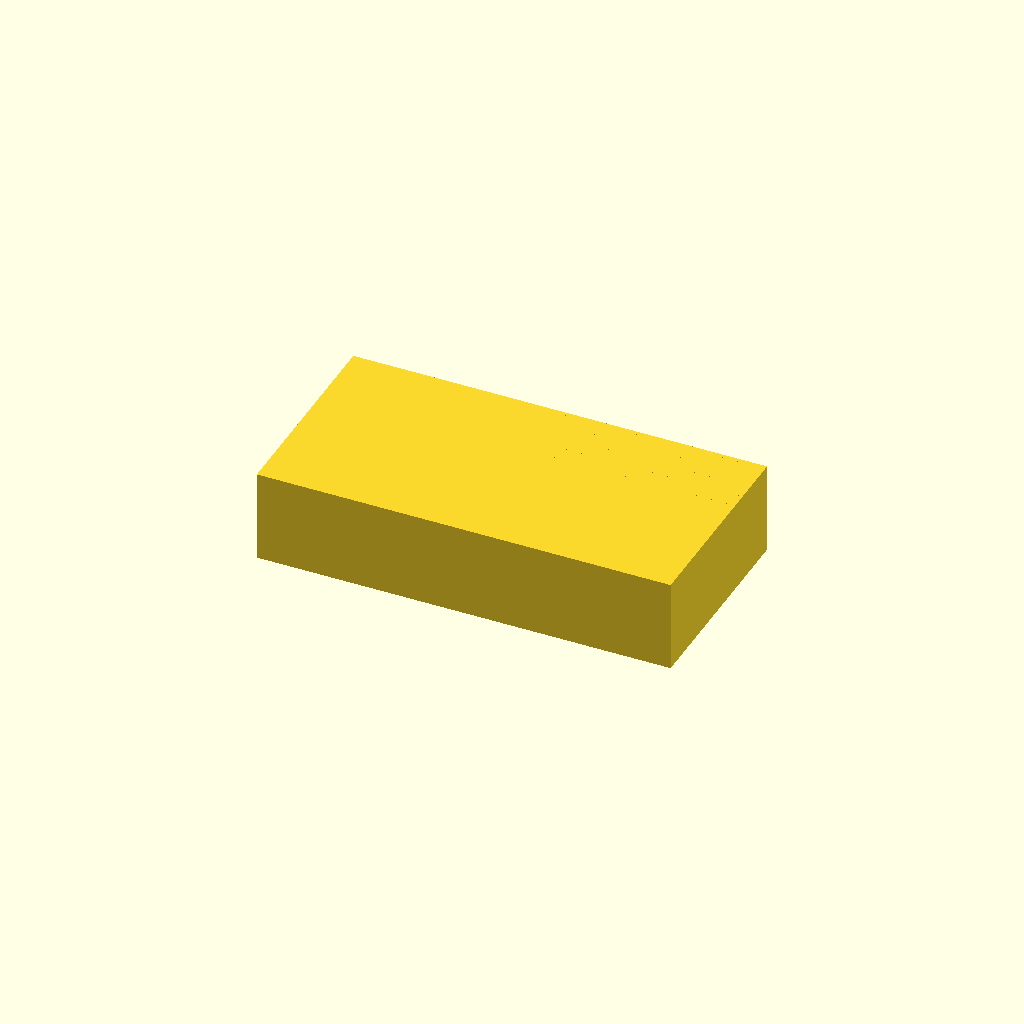
Cell 1: the model at its default parameters.
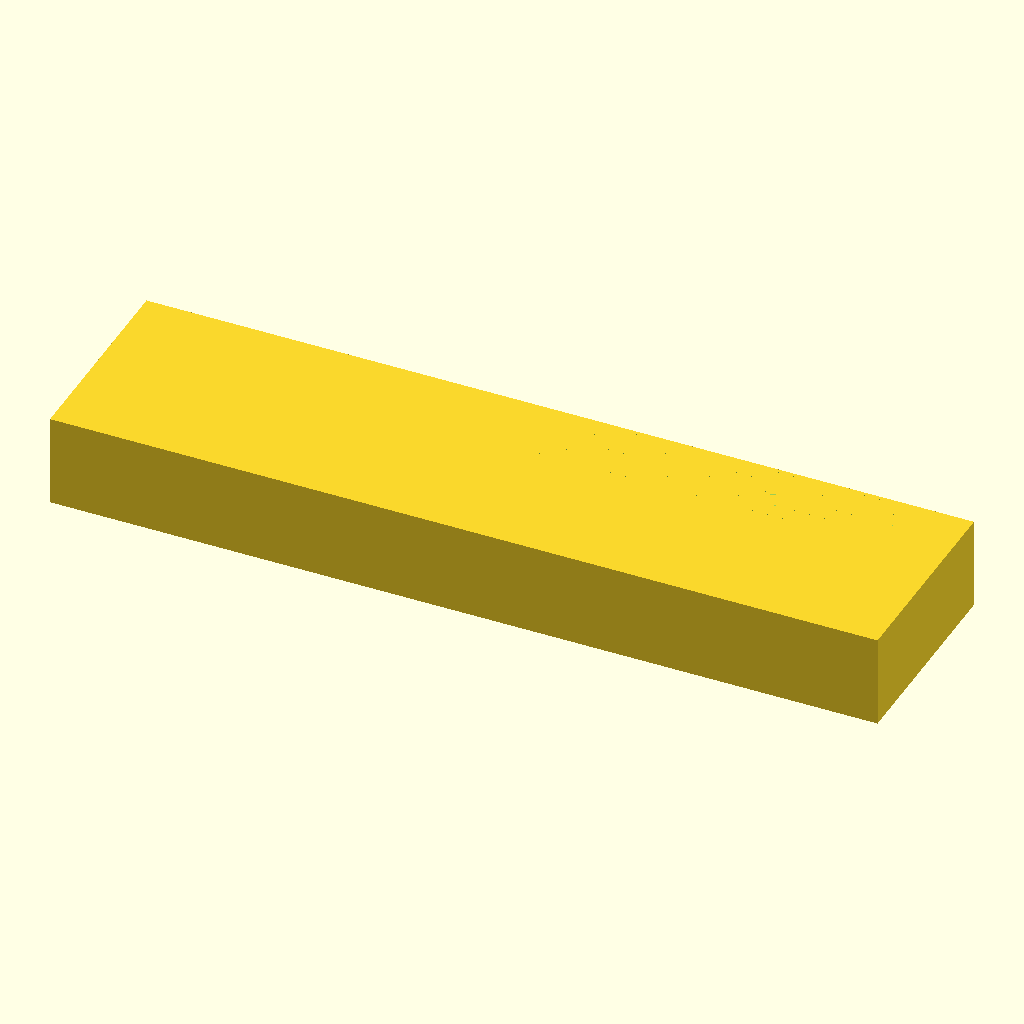
Cell 2: base_length = 180 (everything else at default).
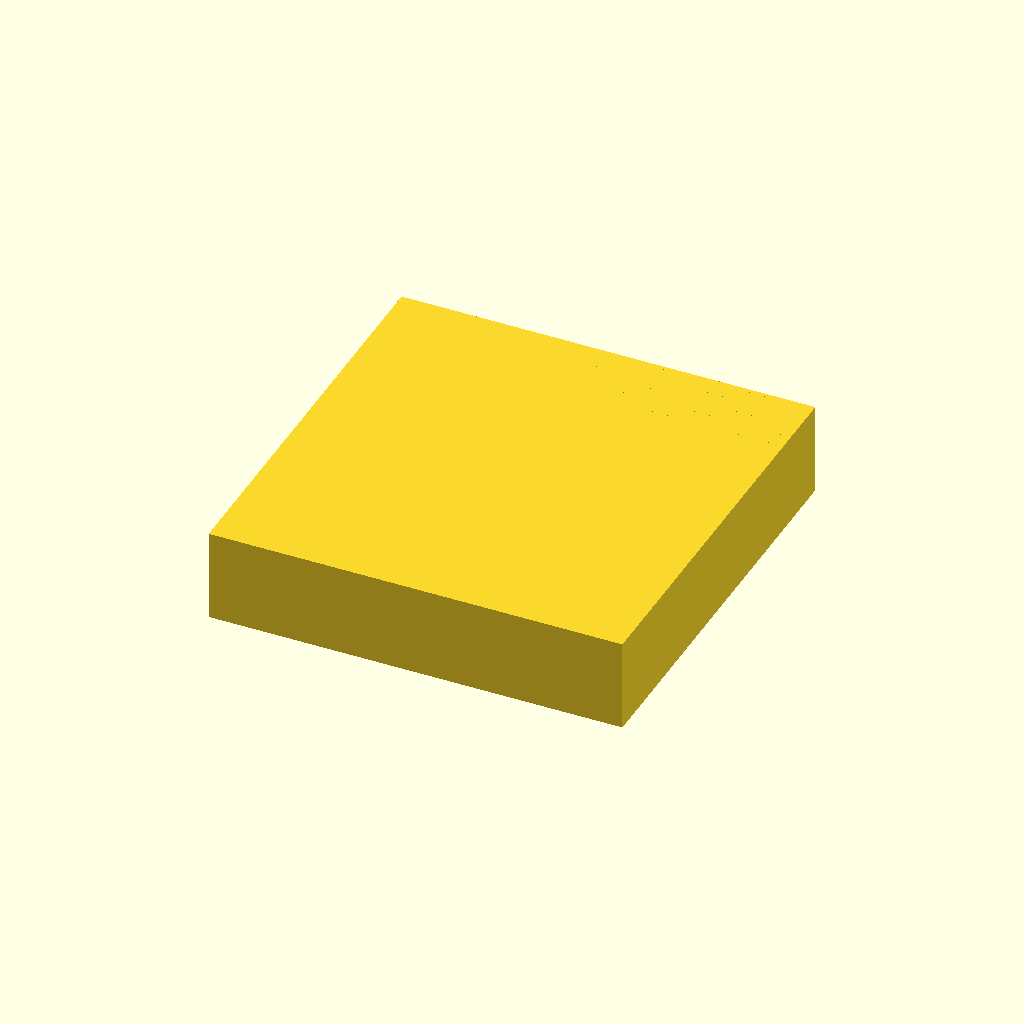
Cell 3: the same model with base_width = 90.
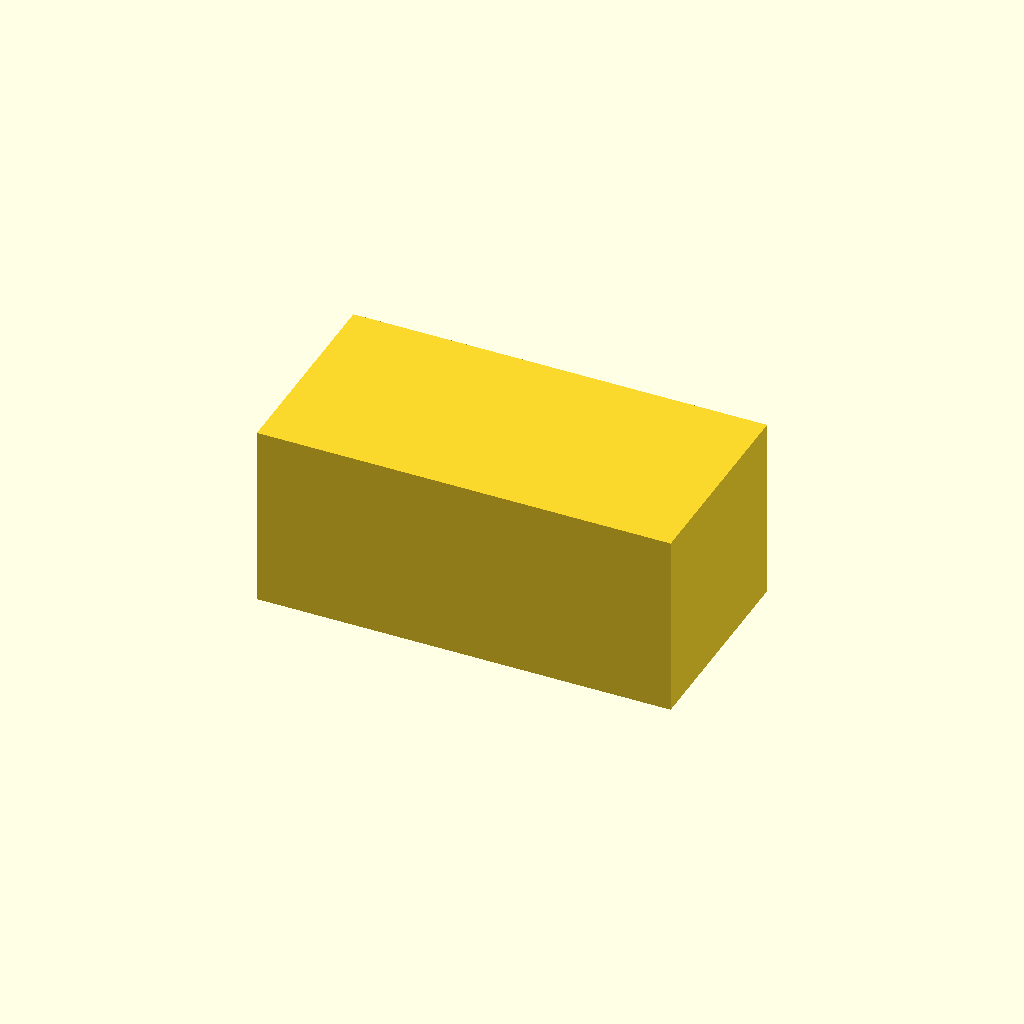
Cell 4: base_height = 40 (everything else at default).
All cells are drawn from one camera (rotation 55°, 0°, 25°, orthographic, colour scheme Cornfield), so only the parameter changes between them.
OpenSCAD source file bench/results/main-tiiny/code/tiiny_Qwen_Qwen3-30B-A3B-Instruct/slide_drying_rack_s1_a0.scad:
// Dimensions for the drying rack
$fn = 64; // Smooth curves

// Base block dimensions
base_length = 90;   // X direction
base_width = 45;    // Y direction
base_height = 20;     // Z direction

// Slot dimensions
slot_length = 77;     // Along X
slot_width = 1.6;     // Y direction (width of slot)
slot_depth = 10;      // Z direction (depth into top face)

// Spacing between slots (center-to-center in Y)
slot_spacing = 3.5;

// Number of slots
num_slots = 10;

// Calculate total width occupied by slots (center-to-center)
total_slot_width = (num_slots - 1) * slot_spacing + slot_width;

// Centering offset for slots in Y
y_offset = (base_width - total_slot_width) / 2;

// Centering offset for slots in X
x_offset = (base_length - slot_length) / 2;

// Create the base block
cube(size = [base_length, base_width, base_height], center = true);

// Cut the slots using difference
difference() {
    // Keep the base block
    cube(size = [base_length, base_width, base_height], center = true);

    // For each slot, create a rectangular prism to cut out
    for (i = [0 : num_slots - 1]) {
        // Calculate Y position of this slot (center-to-center spacing)
        y_pos = y_offset + i * slot_spacing;

        // Create a rectangular prism for the slot
        // Extend slightly beyond the top face to ensure clean cut
        translate([0, y_pos, base_height - slot_depth - 0.01]) {
            cube(size = [slot_length, slot_width + 0.02, slot_depth + 0.02], center = false);
        }
    }
}
Parameter table extracted from the source (name, type, default, range or options):
base_length: number, default 90
base_width: number, default 45
base_height: number, default 20
slot_length: number, default 77
slot_width: number, default 1.6
slot_depth: number, default 10
slot_spacing: number, default 3.5
num_slots: number, default 10
